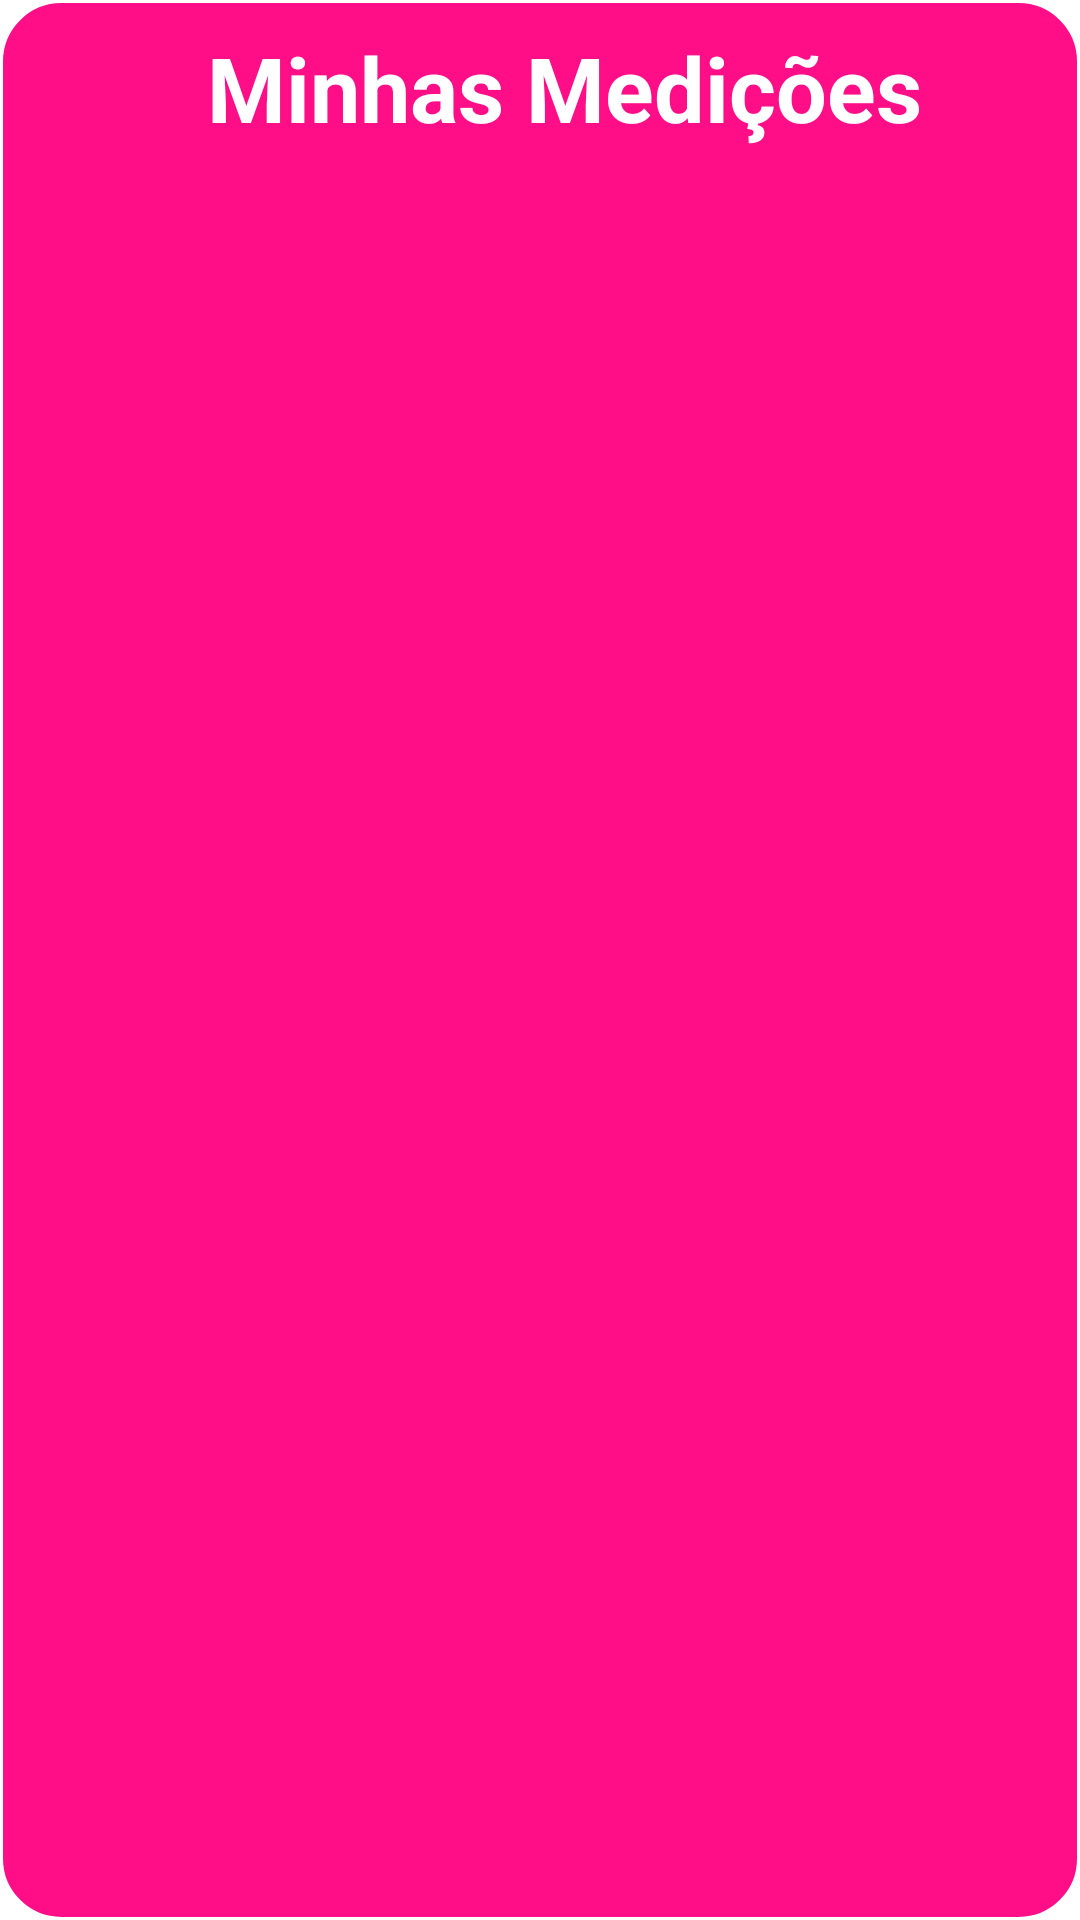

Reconstruct the res/layout file that produces this screen, plus the resources it refers to.
<!-- AndroidManifest.xml: application theme AppTheme -->
<!-- res/layout/bottom_sheet_list.xml -->
<?xml version="1.0" encoding="utf-8"?>
<androidx.constraintlayout.widget.ConstraintLayout
    xmlns:android="http://schemas.android.com/apk/res/android"
    xmlns:app="http://schemas.android.com/apk/res-auto"
    xmlns:tools="http://schemas.android.com/tools"
    android:id="@+id/heroislist"
    android:background="@drawable/rounded"
    android:layout_width="match_parent"
    android:layout_height="wrap_content"
    app:behavior_hideable="true"
    app:behavior_peekHeight="70dp"
    app:layout_behavior="@string/bottom_sheet_behavior">


    <TextView
        android:id="@+id/textView"
        android:layout_width="0dp"
        android:layout_height="wrap_content"
        android:background="@color/colorPrimaryDark"
        android:gravity="center"
        android:text='"Dados fornecidos pela Appia. © 2020 Appia"'
        android:textColor="@android:color/white"
        app:layout_constraintBottom_toBottomOf="parent"
        app:layout_constraintEnd_toEndOf="parent"
        app:layout_constraintStart_toStartOf="parent"
        app:layout_constraintTop_toBottomOf="@+id/recycler_view" />



        <androidx.recyclerview.widget.RecyclerView
            android:id="@+id/recycler_view"
            android:layout_margin="5dp"
            android:layout_width="406dp"
            android:layout_height="601dp"
            app:layout_constraintBottom_toBottomOf="parent"
            app:layout_constraintEnd_toEndOf="parent"
            app:layout_constraintStart_toStartOf="parent"
            app:layout_constraintTop_toBottomOf="@+id/toolbar2"
            app:layout_constraintVertical_bias="0.06999999"
            app:layoutManager="androidx.recyclerview.widget.StaggeredGridLayoutManager"
            tools:listitem="@layout/item_measure" />

    <androidx.appcompat.widget.Toolbar
        android:backgroundTint="@color/colorPrimary"
        app:title="Minhas Medições"
        app:titleTextAppearance="@style/Text"
        android:layout_margin="5dp"
        android:gravity="center"
        app:titleTextColor="@android:color/white"
        android:id="@+id/toolbar2"
        android:layout_width="wrap_content"
        android:layout_height="50dp"
        android:background="?attr/colorPrimary"
        android:theme="@style/ThemeToolbar"
        app:layout_constraintEnd_toEndOf="parent"
        app:layout_constraintStart_toStartOf="parent"
        app:layout_constraintTop_toTopOf="parent" />

</androidx.constraintlayout.widget.ConstraintLayout>
<!-- res/layout/item_measure.xml (included above) -->
<?xml version="1.0" encoding="utf-8"?>
<LinearLayout xmlns:android="http://schemas.android.com/apk/res/android"
    xmlns:card_view="http://schemas.android.com/apk/res-auto"
    xmlns:tools="http://schemas.android.com/tools"
    android:orientation="vertical"
    android:layout_width="match_parent"
    android:layout_height="wrap_content">

    <androidx.cardview.widget.CardView
        android:id="@+id/card_view"
        android:layout_width="300dp"
        android:layout_height="wrap_content"
        android:layout_gravity="center"
        android:layout_margin="10dp"
        android:foreground="?android:attr/selectableItemBackground"
        android:clickable="true"
        android:background="@android:color/white"
        android:elevation="6dp"
        android:focusableInTouchMode="true"
        card_view:cardCornerRadius="8dp"
        android:focusable="true">

        <androidx.constraintlayout.widget.ConstraintLayout
            android:layout_width="match_parent"
            android:layout_height="match_parent"
            android:layout_gravity="top"
            android:background="@android:color/white">

            <TextView
                android:id="@+id/text_measures"
                android:layout_width="wrap_content"
                android:layout_height="36dp"
                android:layout_marginStart="16dp"
                android:gravity="center"
                android:lines="2"
                android:textColor="@color/colorPrimary"
                android:textStyle="bold"
                card_view:layout_constraintBottom_toTopOf="@+id/text_status"
                card_view:layout_constraintEnd_toEndOf="parent"
                card_view:layout_constraintHorizontal_bias="0.0"
                card_view:layout_constraintStart_toStartOf="parent"
                card_view:layout_constraintTop_toBottomOf="@+id/text_date"
                tools:text="Medição: " />

            <TextView
                android:id="@+id/text_status"
                android:layout_width="wrap_content"
                android:layout_height="36dp"
                android:layout_marginStart="16dp"
                android:gravity="center"
                android:lines="2"
                android:textColor="@color/colorPrimary"
                android:textStyle="bold"
                card_view:layout_constraintBottom_toBottomOf="parent"
                card_view:layout_constraintEnd_toEndOf="parent"
                card_view:layout_constraintHorizontal_bias="0.0"
                card_view:layout_constraintStart_toStartOf="parent"
                card_view:layout_constraintTop_toBottomOf="@+id/text_measures"
                tools:text="Status: " />

            <TextView
                android:id="@+id/text_date"
                android:layout_width="wrap_content"
                android:layout_height="36dp"
                android:layout_marginStart="16dp"
                android:gravity="center"
                android:lines="2"
                android:textColor="@color/colorPrimary"
                android:textStyle="bold"
                card_view:layout_constraintBottom_toTopOf="@+id/text_measures"
                card_view:layout_constraintEnd_toEndOf="parent"
                card_view:layout_constraintHorizontal_bias="0.0"
                card_view:layout_constraintStart_toStartOf="parent"
                card_view:layout_constraintTop_toTopOf="parent"
                tools:text="Data: " />

            <androidx.constraintlayout.widget.Guideline
                android:id="@+id/guideline"
                android:layout_width="wrap_content"
                android:layout_height="wrap_content"
                android:orientation="vertical"
                card_view:layout_constraintGuide_begin="16dp" />


        </androidx.constraintlayout.widget.ConstraintLayout>
    </androidx.cardview.widget.CardView>



</LinearLayout>
<!-- resources referenced by this layout -->
<resources>
  <color name="colorPrimary">#FF0E88</color>
  <color name="colorPrimaryDark">#CA026A</color>
  <!-- drawable rounded (drawable) -->
  <?xml version="1.0" encoding="utf-8"?>
  <shape xmlns:android="http://schemas.android.com/apk/res/android">
      <solid android:color="@color/colorPrimary" />
      <stroke android:width="1dp" android:color="#FFFFFF" />
      <corners android:radius="20dp" />
  </shape>
  <style name="Text" parent="TextAppearance.AppCompat.Body1">
          <item name="fontFamily">@font/amatic_sc_bold</item>
          <item name="android:layout_gravity">center</item>
          <item name="android:textSize">30sp</item>
          <item name="android:textStyle">bold</item>
      </style>
  <style name="ThemeToolbar" parent="Widget.AppCompat.Toolbar">
          <item name="fontFamily">@font/amatic_sc_bold</item>
          <item name="android:layout_gravity">center</item>
      </style>
  <style name="AppTheme" parent="Theme.MaterialComponents.Light.NoActionBar">
          
          <item name="colorPrimary">@color/colorPrimary</item>
          <item name="colorPrimaryDark">#FF0E88</item>
          <item name="colorAccent">@color/colorAccent</item>
      </style>
  <color name="colorAccent">#FF0E88</color>
</resources>
